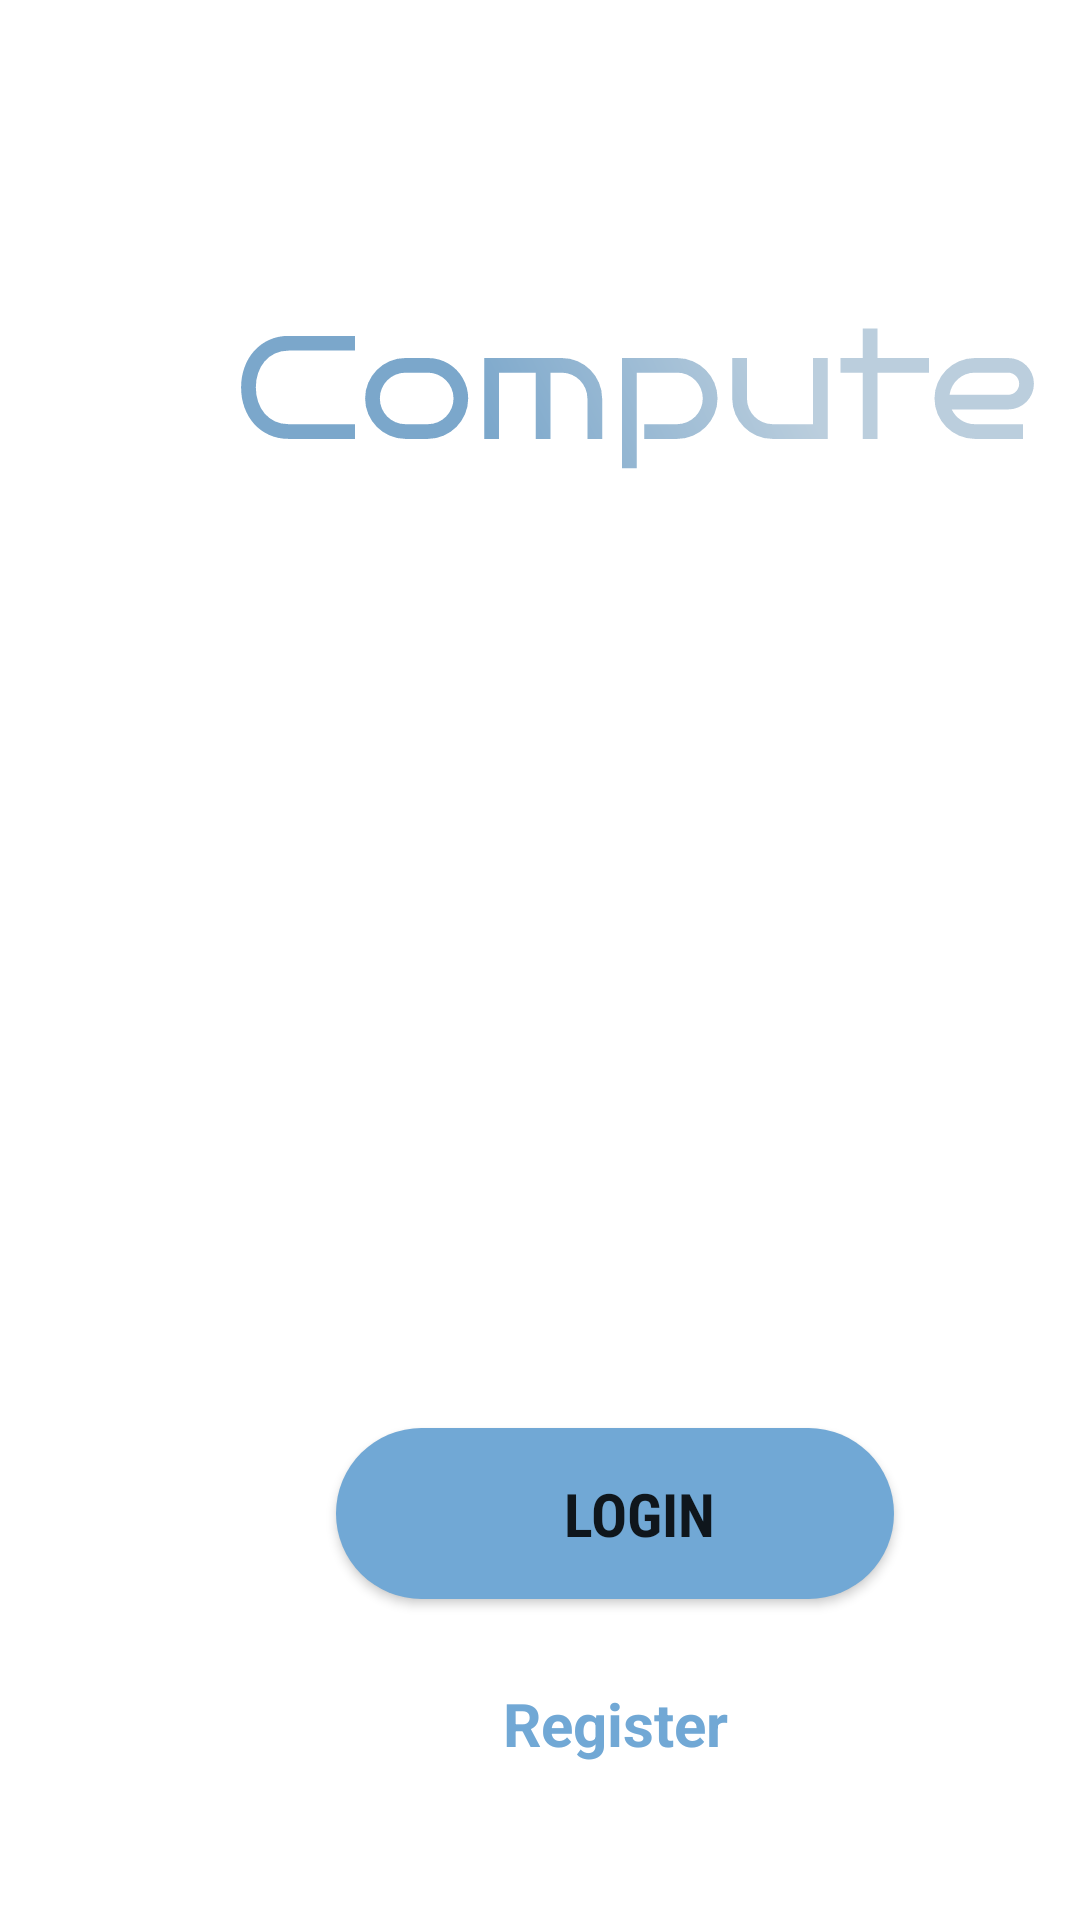

Produce the Android XML layout that renders to this screen, including the resource entries it uses.
<!-- AndroidManifest.xml: application theme Theme.ElectronicsStoreCA -->
<!-- res/layout/activity_main.xml -->
<?xml version="1.0" encoding="utf-8"?>
<androidx.constraintlayout.widget.ConstraintLayout xmlns:android="http://schemas.android.com/apk/res/android"
    xmlns:app="http://schemas.android.com/apk/res-auto"
    xmlns:tools="http://schemas.android.com/tools"
    android:layout_width="match_parent"
    android:layout_height="match_parent"
    android:background="@drawable/cover_photo"
    tools:context=".MainActivity" >

    <ImageView
        android:id="@+id/imageView"
        android:layout_width="369dp"
        android:layout_height="142dp"
        android:layout_marginStart="28dp"
        android:layout_marginTop="52dp"
        app:layout_constraintStart_toStartOf="parent"
        app:layout_constraintTop_toTopOf="parent"
        app:srcCompat="@drawable/ic_compute_logo" />

    <Button
        android:id="@+id/button"
        android:layout_width="186dp"
        android:layout_height="57dp"
        android:layout_marginStart="112dp"
        android:layout_marginBottom="28dp"
        android:background="@drawable/round_button"
        android:backgroundTint="@color/blue"
        android:fontFamily="sans-serif-condensed"
        android:lineSpacingExtra="8sp"
        android:text="Login"
        android:textSize="20sp"
        android:textStyle="bold"
        android:typeface="normal"
        app:layout_constraintBottom_toTopOf="@+id/reg_link"
        app:layout_constraintStart_toStartOf="parent" />

    <TextView
        android:id="@+id/reg_link"
        android:layout_width="154dp"
        android:layout_height="27dp"
        android:layout_marginStart="128dp"
        android:layout_marginBottom="52dp"
        android:text="Register"
        android:textAlignment="center"
        android:textColor="@color/blue"
        android:textSize="20sp"
        android:onClick="gotoRegister"
        android:textStyle="bold"
        app:layout_constraintBottom_toBottomOf="parent"
        app:layout_constraintStart_toStartOf="parent" />
</androidx.constraintlayout.widget.ConstraintLayout>
<!-- resources referenced by this layout -->
<resources>
  <color name="blue">#71a8d5</color>
  <!-- drawable ic_compute_logo: vector/xml drawable (drawable, 8088 chars, omitted) -->
  <!-- drawable round_button (drawable) -->
  <?xml version="1.0" encoding="utf-8"?>
  <selector xmlns:android="http://schemas.android.com/apk/res/android">
      <item android:state_pressed="false">
          <shape android:shape="rectangle">
              <corners android:radius="1000dp" />
              <solid android:color="@color/blue" />
              <padding
                  android:bottom="4dp"
                  android:left="20dp"
                  android:right="0dp"
                  android:top="4dp" />
          </shape>
      </item>
      <item android:state_pressed="true">
          <shape android:shape="rectangle">
              <corners android:radius="1000dp" />
              <solid android:color="@color/blue" />
              <stroke
                  android:width="2dip"
                  android:color="@color/blue" />
              <padding
                  android:bottom="4dp"
                  android:left="4dp"
                  android:right="4dp"
                  android:top="4dp" />
          </shape>
      </item>
  </selector>
  <style name="Theme.ElectronicsStoreCA" parent="Theme.MaterialComponents.DayNight.DarkActionBar">
          
          <item name="colorPrimary">@color/blue</item>
          <item name="colorPrimaryVariant">@color/blue</item>
          <item name="colorOnPrimary">@color/white</item>
          
          <item name="colorSecondary">@color/teal_200</item>
          <item name="colorSecondaryVariant">@color/teal_700</item>
          <item name="colorOnSecondary">@color/black</item>
          
          <item name="android:statusBarColor" tools:targetApi="l">?attr/colorPrimaryVariant</item>
          
      </style>
  <color name="white">#FFFFFFFF</color>
  <color name="teal_200">#FF03DAC5</color>
  <color name="teal_700">#FF018786</color>
  <color name="black">#FF000000</color>
</resources>
